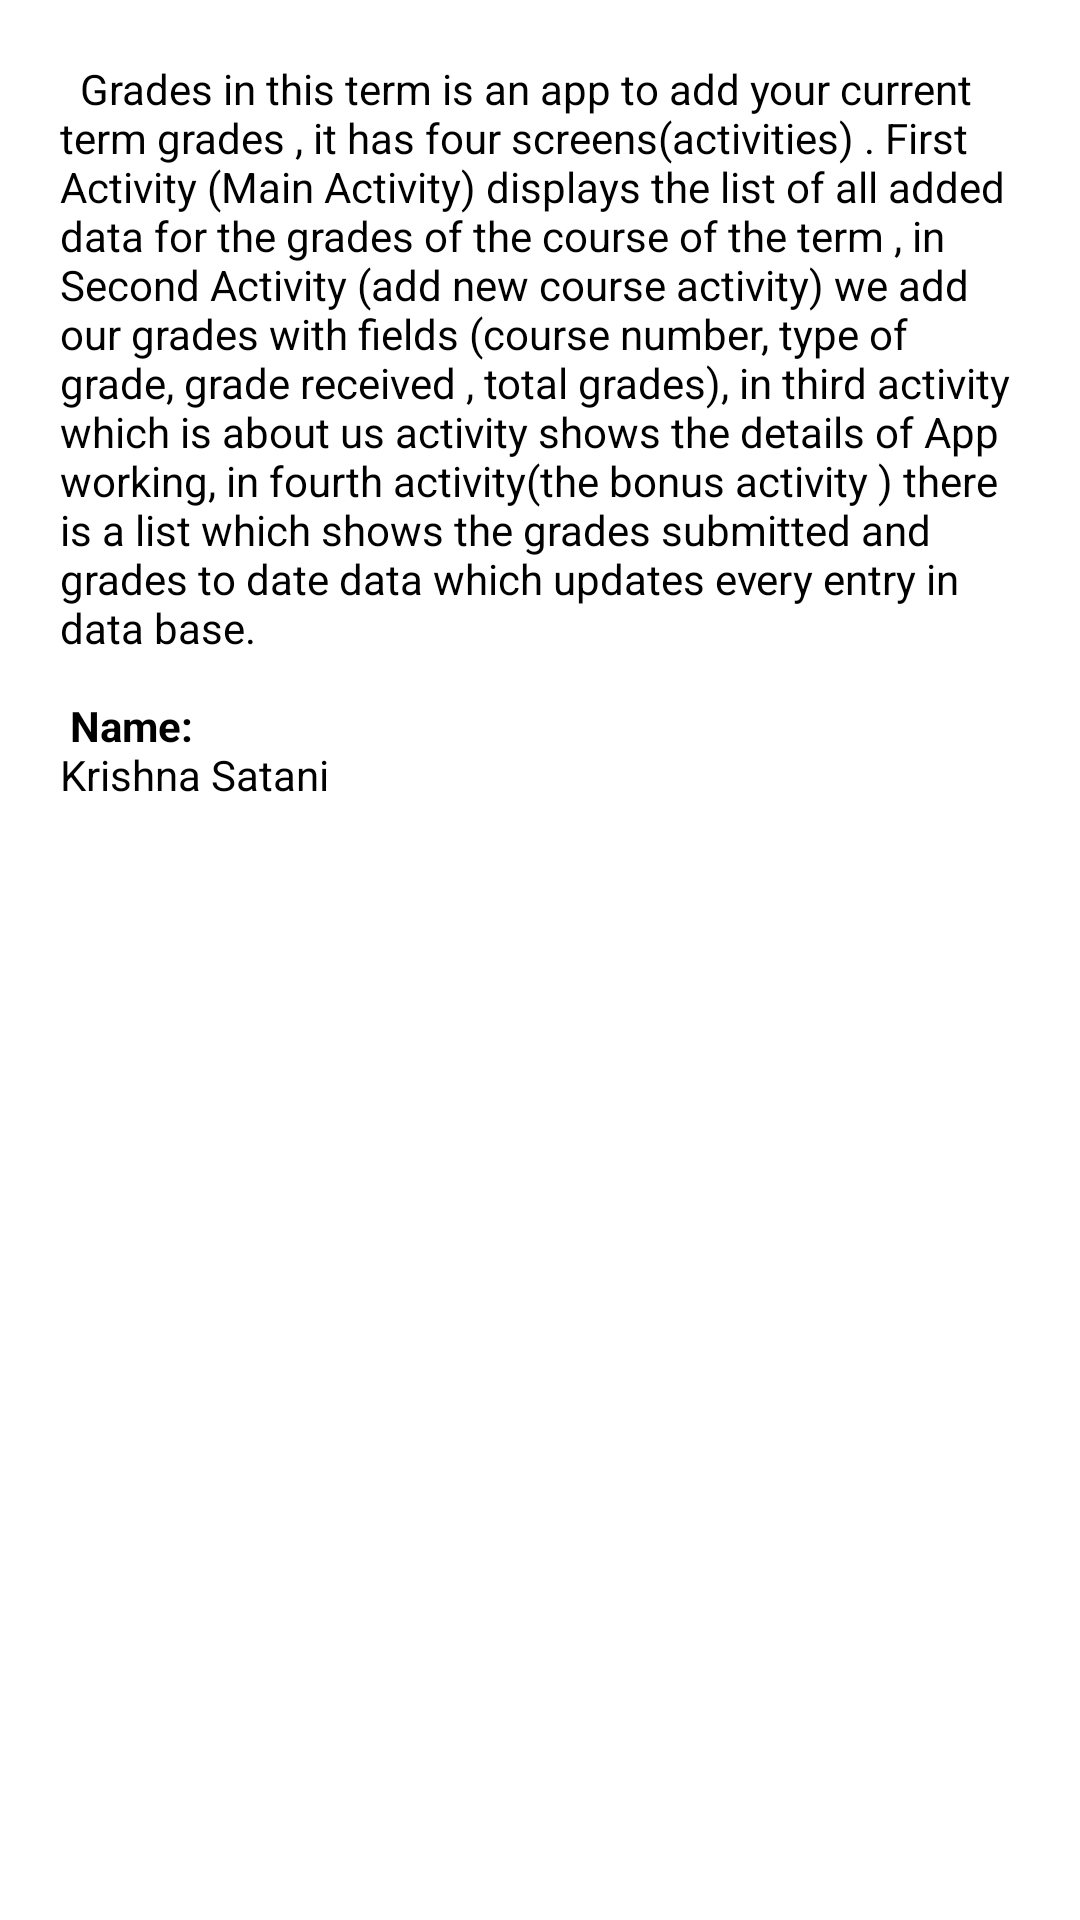

Layout XML and referenced resources for this Android screen:
<!-- AndroidManifest.xml: application theme Theme.GradesThisTerm -->
<!-- res/layout/about_us.xml -->
<?xml version="1.0" encoding="utf-8"?>
<androidx.constraintlayout.widget.ConstraintLayout xmlns:android="http://schemas.android.com/apk/res/android"
    xmlns:app="http://schemas.android.com/apk/res-auto"
    xmlns:tools="http://schemas.android.com/tools"
    android:layout_width="match_parent"
    android:layout_height="match_parent">

    <ScrollView
        android:layout_width="match_parent"
        android:layout_height="match_parent"
        android:orientation="vertical"
        app:layout_constraintBottom_toBottomOf="parent"
        app:layout_constraintEnd_toEndOf="parent"
        app:layout_constraintStart_toStartOf="parent"
        app:layout_constraintTop_toTopOf="parent">


    <TextView
        android:id="@+id/tv_about_us"
        android:layout_width="wrap_content"
        android:layout_height="wrap_content"
        android:padding="20dp"
        android:text="@string/about_us"
         />
    </ScrollView>
</androidx.constraintlayout.widget.ConstraintLayout>
<!-- resources referenced by this layout -->
<resources>
  <string name="about_us">\tGrades in this term  is an app to add your current term grades , it has four screens(activities) . First Activity (Main Activity) displays the list of all added data for  the grades of the course of the term
  , in Second Activity (add new course activity) we add our grades  with fields (course number, type of grade, grade received , total grades), in third activity which is about us activity shows the details of
  App working, in fourth activity(the bonus activity ) there is a list which shows the grades submitted and grades to date data which updates every entry in data base.\n
  \n
  <b>Name:</b>\nKrishna Satani</string>
  <style name="Theme.GradesThisTerm" parent="Theme.MaterialComponents.DayNight.NoActionBar">
          
          <item name="colorPrimary">@color/purple_500</item>
          <item name="colorPrimaryVariant">@color/purple_700</item>
          <item name="colorOnPrimary">@color/white</item>
          
          <item name="colorSecondary">@color/teal_200</item>
          <item name="colorSecondaryVariant">@color/teal_700</item>
          <item name="colorOnSecondary">@color/black</item>
          <item name="android:textColor">@color/black</item>
          
          <item name="android:statusBarColor" tools:targetApi="l">?attr/colorPrimaryVariant</item>
          
      </style>
  <!-- not gathered from this repository: default colours our renderer supplied (Android Studio template values) -->
  <color name="purple_500">#FF6200EE</color>
  <color name="purple_700">#FF3700B3</color>
  <color name="teal_200">#FF03DAC5</color>
  <color name="teal_700">#FF018786</color>
  <color name="black">#FF000000</color>
  <color name="white">#FFFFFFFF</color>
</resources>
